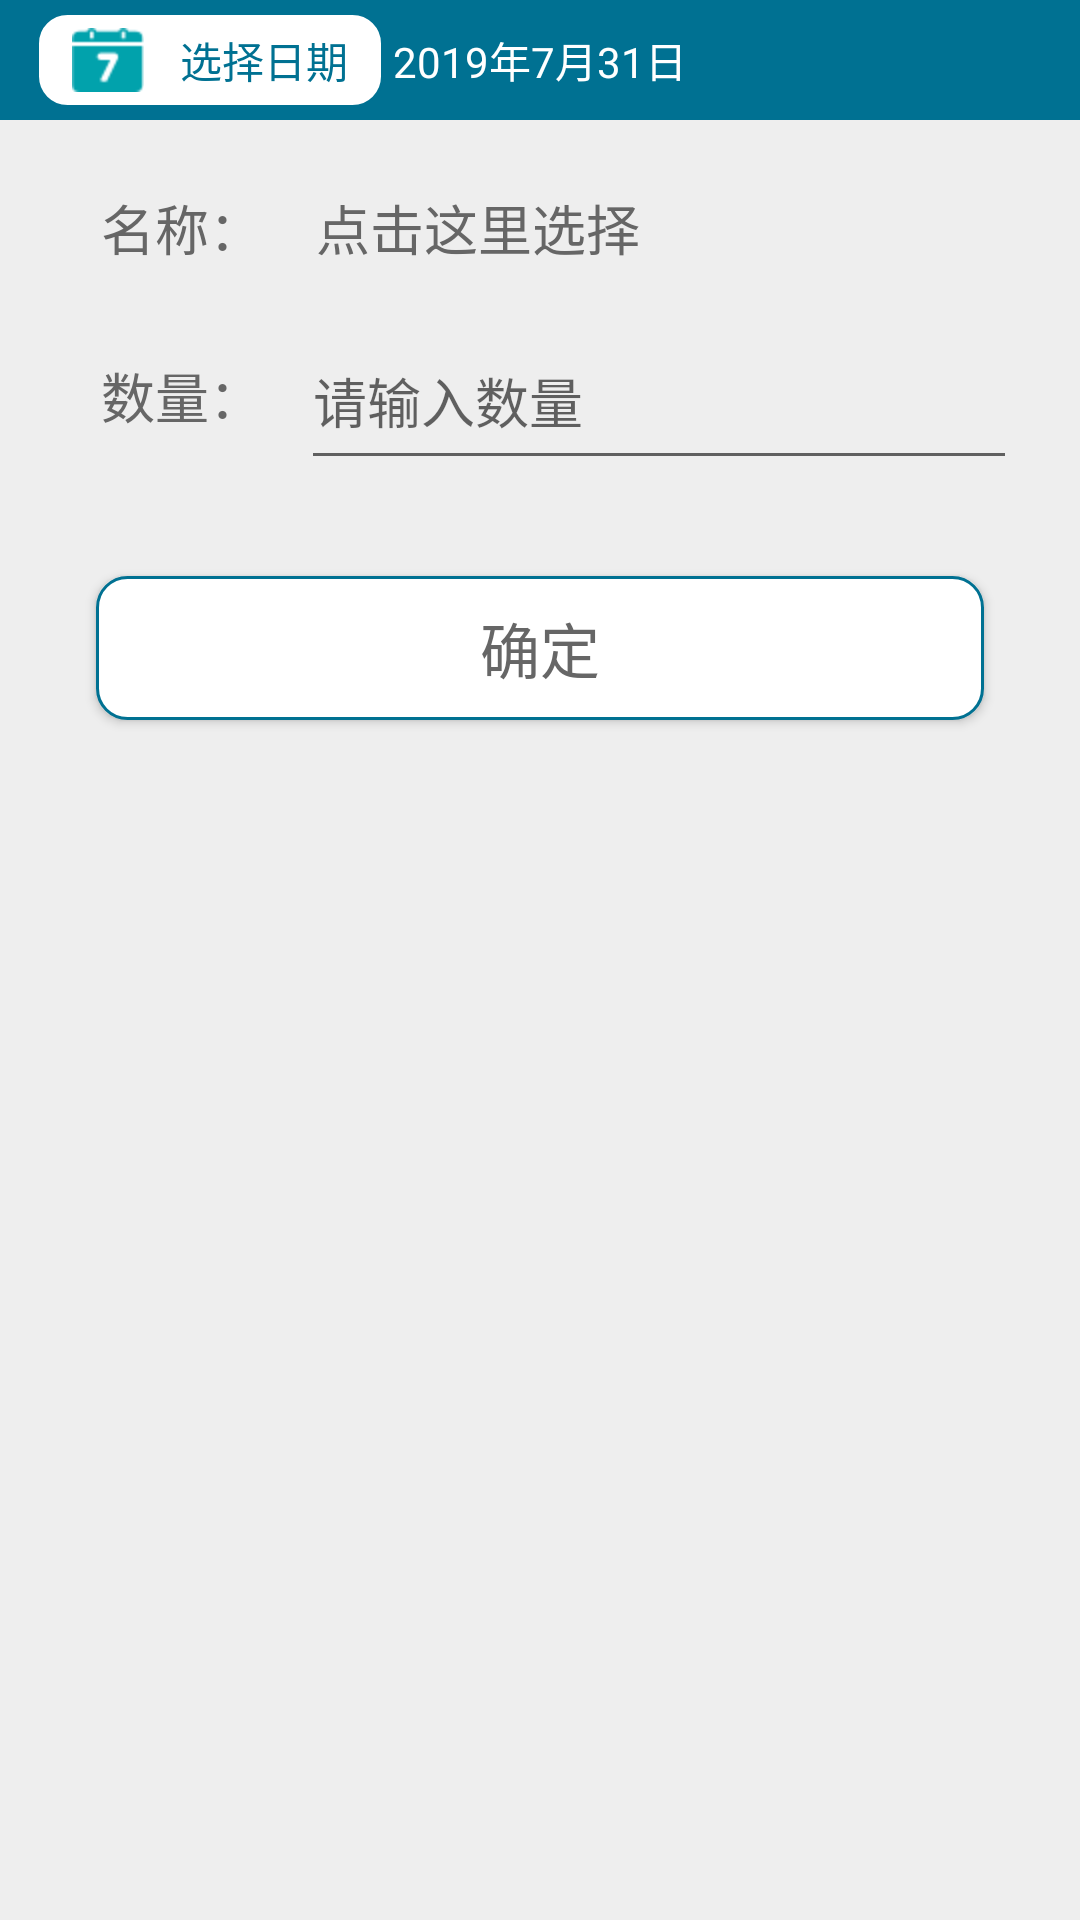

Here is an Android app screen rendered from its layout file. Give the layout XML and the strings, colors and styles it references.
<!-- AndroidManifest.xml: application theme AppTheme -->
<!-- res/layout/add_layout.xml -->
<?xml version="1.0" encoding="utf-8"?>
<android.support.constraint.ConstraintLayout xmlns:android="http://schemas.android.com/apk/res/android"
    xmlns:app="http://schemas.android.com/apk/res-auto"
    android:layout_width="match_parent"
    android:layout_height="match_parent"
    android:background="@color/background"
    >

    <RelativeLayout
        android:id="@+id/linearLayout2"
        android:layout_width="match_parent"
        android:layout_height="40dp"
        android:background="@color/colorPrimary"
        android:paddingLeft="8dp"
        android:paddingRight="8dp"
        app:layout_constraintEnd_toEndOf="parent"
        app:layout_constraintStart_toStartOf="parent"
        app:layout_constraintTop_toBottomOf="@+id/toolbar">


        <TextView
            android:id="@+id/add_activity_dateTextView"
            android:layout_width="match_parent"
            android:layout_height="match_parent"
            android:clickable="true"
            android:focusable="true"
            android:gravity="center"
            android:textColor="@color/white"
            android:text="2019年7月31日"/>

        <TextView
            android:id="@+id/changeDate"
            android:layout_width="wrap_content"
            android:layout_height="match_parent"
            android:layout_margin="4dp"
            android:background="@drawable/select_date_bg"
            android:drawableLeft="@mipmap/date"
            android:drawablePadding="12dp"
            android:gravity="center_vertical"
            android:paddingLeft="12dp"
            android:paddingRight="12dp"
            android:text="选择日期"
            android:textColor="@color/colorPrimary" />

    </RelativeLayout>
    <LinearLayout
        android:id="@+id/linearLayout"
        android:layout_width="match_parent"
        android:layout_height="wrap_content"
        android:layout_marginStart="8dp"
        android:layout_marginTop="8dp"
        android:layout_marginEnd="8dp"
        android:orientation="vertical"
        android:paddingLeft="8dp"
        android:paddingRight="8dp"
        app:layout_constraintEnd_toEndOf="parent"
        app:layout_constraintStart_toStartOf="parent"
        app:layout_constraintTop_toBottomOf="@+id/linearLayout2">


        <LinearLayout
            android:orientation="horizontal"
            android:layout_width="match_parent"
            android:layout_height="56dp">

            <TextView
                android:layout_width="0dp"
                android:layout_height="match_parent"
                android:layout_marginStart="5dp"
                android:layout_weight="1"
                android:gravity="center"
                android:text="名称："
                android:textColor="@color/textColor"
                android:textSize="18sp" />
            <TextView
                android:id="@+id/add_activity_name"
                android:layout_width="0dp"
                android:layout_height="match_parent"
                android:layout_marginStart="5dp"
                android:layout_weight="3"
                android:gravity="center_vertical"
                android:text="点击这里选择"
                android:textColor="@color/textColor"
                android:textSize="18sp" />
            
                
                
                
                
                
                
        </LinearLayout>

        <LinearLayout
            android:layout_width="match_parent"
            android:layout_height="56dp">

            <TextView
                android:layout_width="0dp"
                android:layout_height="match_parent"
                android:layout_marginStart="5dp"
                android:layout_weight="1"
                android:gravity="center"
                android:text="数量："
                android:textColor="@color/textColor"
                android:textSize="18sp" />

            <EditText
                android:id="@+id/add_activity_editTextView"
                android:layout_width="0dp"
                android:layout_height="match_parent"
                android:layout_marginRight="5dp"
                android:layout_weight="3"
                android:gravity="center_vertical"
                android:hint="请输入数量"
                android:inputType="number"
                android:maxLines="1"
                android:maxLength="4"
                android:textColor="@color/textColor"
                android:textSize="18sp" />

        </LinearLayout>


        <LinearLayout
            android:layout_marginTop="16dp"
            android:layout_width="match_parent"
            android:layout_height="wrap_content">

            <Button
                android:id="@+id/add_activity_confirm"
                android:layout_width="0dp"
                android:layout_height="wrap_content"
                android:layout_margin="16dp"
                android:layout_weight="1"
                android:background="@drawable/button_normal"
                android:gravity="center"
                android:text="@string/confirm"
                android:textColor="@color/textColor"
                android:textSize="20sp" />
        </LinearLayout>

    </LinearLayout>
</android.support.constraint.ConstraintLayout>
<!-- resources referenced by this layout -->
<resources>
  <color name="background">#eeeeee</color>
  <color name="colorPrimary">#007192</color>
  <color name="textColor">#666666</color>
  <color name="white">#ffffff</color>
  <!-- drawable button_normal (drawable) -->
  <?xml version="1.0" encoding="utf-8"?>
  <shape xmlns:android="http://schemas.android.com/apk/res/android">
      <corners
          android:radius="10dp"/>
      <solid
          android:color="@color/white"/>
      <stroke android:dashWidth="0dp"
          android:width="1dp"
          android:color="@color/colorPrimary"/>
  </shape>
  <!-- drawable select_date_bg (drawable) -->
  <?xml version="1.0" encoding="utf-8"?>
  <shape xmlns:android="http://schemas.android.com/apk/res/android">
      <solid android:color="@color/white"/>
      <corners android:radius="10dp"/>
      <stroke android:width="1dp"
          android:dashWidth="0dp"
          android:color="@color/colorPrimary"/>
  </shape>
  <!-- mipmap date (drawable) -->
  <vector xmlns:android="http://schemas.android.com/apk/res/android"
      android:width="18dp"
      android:height="18dp"
      android:viewportWidth="1024"
      android:viewportHeight="1024">
    <path
        android:pathData="M947.2,1024 L76.8,1024C38.4,1024 0,992 0,953.6L0,172.8c0,-38.4 38.4,-70.4 76.8,-70.4l38.4,0 0,102.4c0,38.4 38.4,70.4 76.8,70.4l76.8,0c44.8,0 76.8,-32 76.8,-70.4L345.6,102.4l313.6,0 0,102.4c0,38.4 38.4,70.4 76.8,70.4l76.8,0c44.8,0 76.8,-32 76.8,-70.4L889.6,102.4l38.4,0c44.8,0 76.8,32 76.8,70.4l0,787.2C1024,992 985.6,1024 947.2,1024zM352,339.2 L115.2,339.2 115.2,512l236.8,0L352,339.2zM352,544 L115.2,544l0,172.8 236.8,0L352,544zM352,748.8 L115.2,748.8l0,172.8 236.8,0L352,748.8zM627.2,339.2 L396.8,339.2 396.8,512l236.8,0L633.6,339.2zM627.2,544 L396.8,544l0,172.8 236.8,0L633.6,544zM627.2,748.8 L396.8,748.8l0,172.8 236.8,0L633.6,748.8zM908.8,339.2l-236.8,0L672,512l236.8,0L908.8,339.2zM908.8,544l-236.8,0 0,172.8 236.8,0L908.8,544zM908.8,748.8l-236.8,0 0,172.8 236.8,0L908.8,748.8zM787.2,236.8c-44.8,0 -76.8,-32 -76.8,-70.4L710.4,70.4c0,-38.4 38.4,-70.4 76.8,-70.4s76.8,32 76.8,70.4l0,102.4C864,211.2 832,236.8 787.2,236.8zM236.8,236.8C192,236.8 160,211.2 160,172.8L160,70.4C160,32 192,0 236.8,0s76.8,32 76.8,70.4l0,102.4C313.6,211.2 281.6,236.8 236.8,236.8z"
        android:fillColor="@color/colorPrimary"/>
  </vector>
  <string name="confirm">确定</string>
  <style name="AppTheme" parent="Theme.AppCompat.Light.NoActionBar">
          
          <item name="colorPrimary">@color/colorPrimary</item>
          <item name="colorPrimaryDark">@color/colorPrimaryDark</item>
          <item name="colorAccent">@color/colorAccent</item>
      </style>
  <color name="colorPrimaryDark">#007192</color>
  <color name="colorAccent">#df6f34</color>
</resources>
